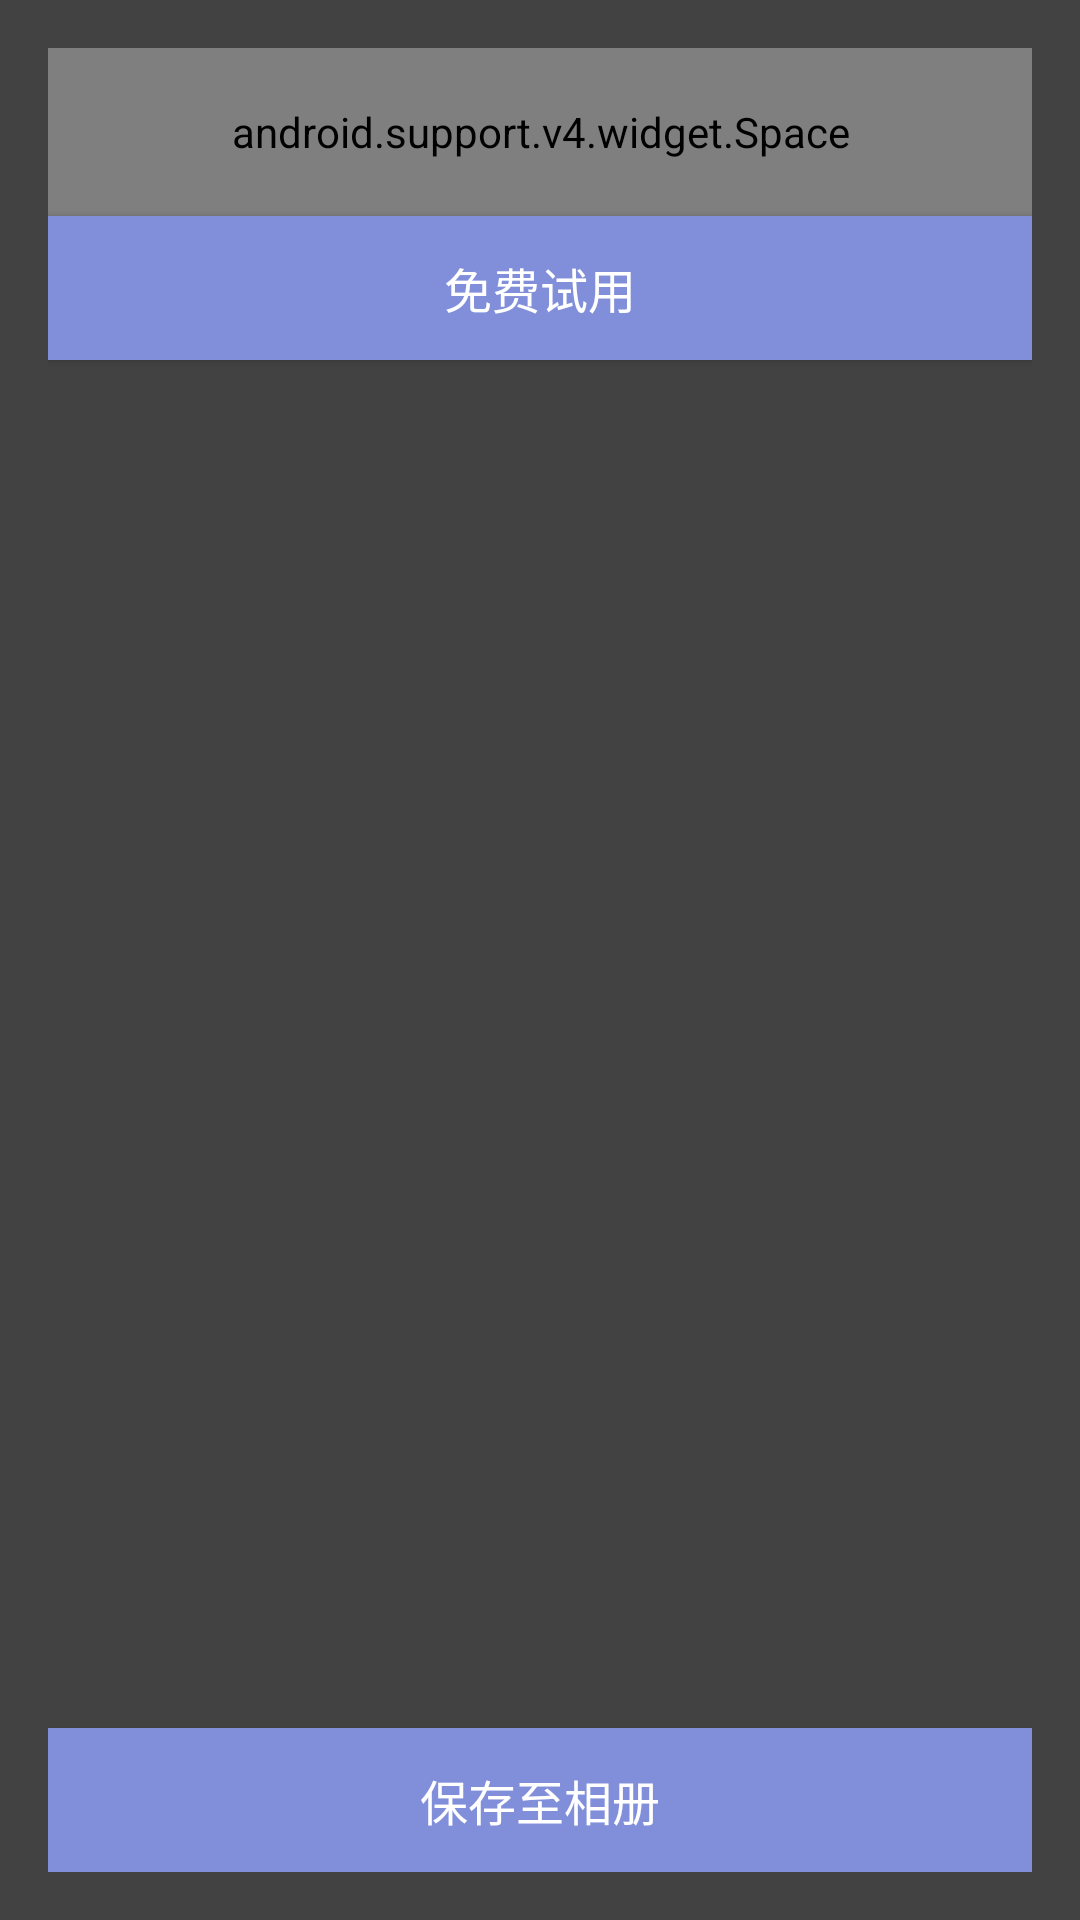

The Android layout XML behind this screen, and the referenced resources:
<!-- AndroidManifest.xml: application theme AppTheme -->
<!-- res/layout/fragment_free_question_alert_fragment.xml -->
<?xml version="1.0" encoding="utf-8"?>
<LinearLayout xmlns:android="http://schemas.android.com/apk/res/android"
              xmlns:tools="http://schemas.android.com/tools"
              android:orientation="vertical"
              android:layout_width="match_parent"
              android:layout_height="match_parent"
              android:clickable="true"
              android:padding="16dp"
              android:background="#bb000000">

    <android.support.v4.widget.Space
        android:layout_width="match_parent"
        android:layout_height="56dp"/>

    <Button
        android:id="@+id/freeBtn"
        android:layout_width="match_parent"
        android:layout_height="wrap_content"
        android:text="@string/free_use_label"
        android:background="@color/colorPrimary"
        android:textSize="16sp"
        android:textColor="@android:color/white"/>

    <ImageView
        android:id="@+id/qrCodeImageView"
        android:layout_width="match_parent"
        android:layout_height="0dp"
        android:layout_weight="1"
        android:layout_marginTop="8dp"
        android:layout_marginBottom="8dp"
        tools:src="@mipmap/ic_launcher"
        android:scaleType="fitCenter"/>


    <Button
        android:id="@+id/saveToAlumbBtn"
        android:layout_width="match_parent"
        android:layout_height="wrap_content"
        android:text="@string/fragment_free_question_save_label"
        android:background="@color/colorPrimary"
        android:textSize="16sp"
        android:textColor="@android:color/white"/>
</LinearLayout>
<!-- resources referenced by this layout -->
<resources>
  <color name="colorPrimary">#818fda</color>
  <!-- mipmap ic_launcher: png bitmap (mipmap-hdpi, 1475 bytes) -->
  <string name="fragment_free_question_save_label">保存至相册</string>
  <string name="free_use_label">免费试用</string>
  <style name="AppTheme" parent="Theme.AppCompat.Light.NoActionBar">
          
          <item name="colorPrimary">@color/colorPrimary</item>
          <item name="colorPrimaryDark">@color/colorPrimaryDark</item>
          <item name="colorAccent">@color/colorAccent</item>
          <item name="colorControlNormal">@android:color/white</item>
          <item name="android:textColorPrimary">@color/colorPrimary</item>
      </style>
  <color name="colorPrimaryDark">#4b579e</color>
  <color name="colorAccent">#FF4081</color>
</resources>
